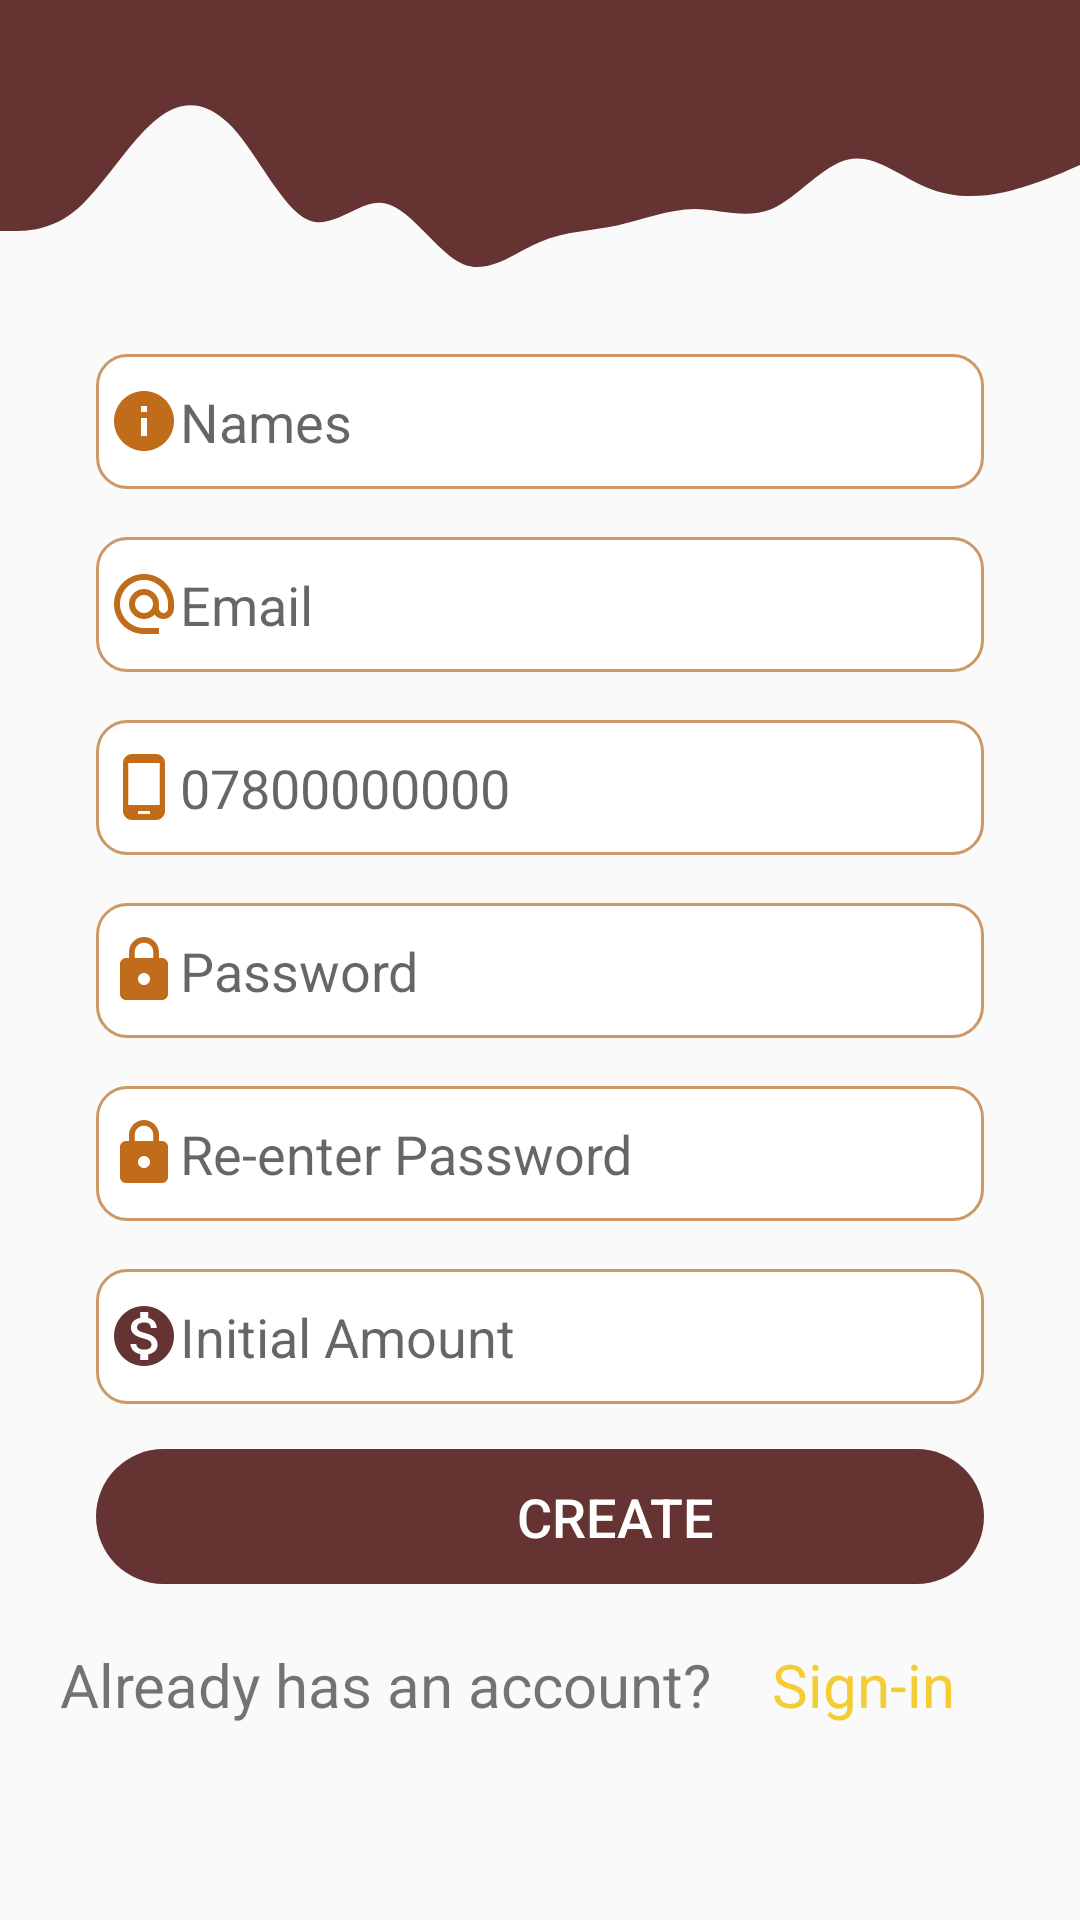

Write the Android layout XML for this screen, with the resource values it uses.
<!-- AndroidManifest.xml: application theme AppTheme -->
<!-- res/layout/activity_user.xml -->
<?xml version="1.0" encoding="utf-8"?>
<RelativeLayout xmlns:android="http://schemas.android.com/apk/res/android"
    xmlns:app="http://schemas.android.com/apk/res-auto"
    xmlns:tools="http://schemas.android.com/tools"
    android:layout_width="match_parent"
    android:layout_height="match_parent"
    tools:context=".User">

    <View
        android:layout_width="match_parent"
        android:layout_height="110dp"
        android:background="@drawable/ic_wave_login_header" />

    <ScrollView
        android:id="@+id/scrollView"
        android:layout_width="match_parent"
        android:layout_height="wrap_content"
        android:layout_marginTop="90dp">

        <LinearLayout
            android:id="@+id/gridlayout"
            android:layout_width="match_parent"
            android:layout_height="wrap_content"
            android:layout_below="@+id/header"
            android:layout_marginStart="20dp"
            android:layout_marginLeft="20dp"
            android:layout_marginEnd="20dp"
            android:orientation="vertical"
            android:padding="12dp">

            <TextView
                android:id="@+id/errors"
                android:layout_width="match_parent"
                android:layout_height="45dp"

                android:layout_marginTop="5dp"
                android:gravity="center_vertical"
                android:visibility="gone" />

            <EditText
                android:id="@+id/username"
                style="@style/EditTextUserStyle"
                android:background="@drawable/rounded_edit_text"
                android:drawableLeft="@drawable/ic_info"
                android:hint="Names" />

            <EditText
                android:id="@+id/email"
                style="@style/EditTextUserStyle"
                android:drawableLeft="@drawable/ic_email"
                android:hint="Email" />

            <EditText
                android:id="@+id/mobilePhone"
                style="@style/phoneNumberTv"


                android:hint="07800000000"
                android:inputType="phone" />

            <EditText
                android:id="@+id/pass1"
                style="@style/ptv"

                android:gravity="center_vertical"
                android:hint="Password"
                android:inputType="textPassword" />

            <EditText
                android:id="@+id/pass2"
                style="@style/ptv"

                android:gravity="center_vertical"
                android:hint="Re-enter Password"
                android:inputType="textPassword" />

            <EditText
                android:id="@+id/initialAmount"
                style="@style/EditTextUserStyle"

                android:drawableLeft="@drawable/ic_monetize"
                android:gravity="center_vertical"
                android:hint="Initial Amount"
                android:inputType="number" />

            <Button
                android:id="@+id/signUpBtn"
                android:layout_width="match_parent"
                android:layout_height="45dp"

                android:layout_marginTop="15dp"
                android:background="@drawable/rounded_button"
                android:gravity="center_horizontal|center"
                android:paddingLeft="50dp"
                android:text="Create"
                android:textAlignment="center"
                android:textColor="#fff" />
        </LinearLayout>

    </ScrollView>

    <TextView
        android:id="@+id/question"
        style="@style/bottomText"
        android:layout_below="@id/scrollView"
        android:text="Already has an account?" />

    <TextView
        style="@style/bottomText"
        android:layout_toRightOf="@+id/question"
        android:text="Sign-in"
        android:textColor="@color/colorWarning"
        android:id="@+id/openLogin"
        android:layout_below="@id/scrollView"
         />


</RelativeLayout>
<!-- resources referenced by this layout -->
<resources>
  <color name="colorWarning">#f4cc33</color>
  <!-- drawable ic_info (drawable) -->
  <vector android:height="24dp" android:tint="#C06C1A"
      android:viewportHeight="24" android:viewportWidth="24"
      android:width="24dp" xmlns:android="http://schemas.android.com/apk/res/android">
      <path android:fillColor="@android:color/white" android:pathData="M12,2C6.48,2 2,6.48 2,12s4.48,10 10,10 10,-4.48 10,-10S17.52,2 12,2zM13,17h-2v-6h2v6zM13,9h-2L11,7h2v2z"/>
  </vector>
  <!-- drawable rounded_button (drawable) -->
  <?xml version="1.0" encoding="utf-8"?>
  <shape xmlns:android="http://schemas.android.com/apk/res/android"
  android:shape="rectangle"
      >
  <solid android:color="@color/colorPrimary"/>
      <corners android:radius="64dp"/>
  </shape>
  <!-- drawable rounded_edit_text (drawable) -->
  <?xml version="1.0" encoding="utf-8"?>
  <selector xmlns:android="http://schemas.android.com/apk/res/android">
  <item>
      <shape android:shape="rectangle">
          <solid android:color="#fff"/>
          <corners android:radius="10dp" />
          <stroke android:width="1dp"
              android:color="@color/colorBk2"/>
      </shape>
  </item>
  </selector>
  <style name="EditTextUserStyle">
          <item name="android:layout_width">match_parent</item>
          <item name="android:layout_height">45dp</item>
          <item name="lineHeight">34dp</item>
          <item name="android:layout_marginTop">16dp</item>
          <item name="android:paddingLeft">4dp</item>
          <item name="android:background">@drawable/rounded_edit_text</item>
  
      </style>
  <style name="bottomText">
          <item name="android:textSize">20dp</item>
          <item name="android:layout_height">wrap_content</item>
          <item name="android:layout_width">wrap_content</item>
          <item name="android:layout_marginLeft">20dp</item>
          <item name="android:layout_marginTop">8dp</item>
      </style>
  <style name="phoneNumberTv" parent="EditTextUserStyle">
          <item name="android:drawableLeft">@drawable/ic_phone</item>
      </style>
  <style name="ptv" parent="EditTextUserStyle">
          <item name="android:drawableLeft">@drawable/ic_lock</item>
      </style>
  <style name="AppTheme" parent="Theme.AppCompat.Light.DarkActionBar">
          
  
          <item name="android:textSize">18dp</item>
          <item name="colorPrimary">@color/colorPrimary</item>
          <item name="colorPrimaryDark">@color/colorPrimaryDark</item>
          <item name="colorAccent">@color/colorAccent</item>
      </style>
  <color name="colorPrimary">#663333</color>
  <color name="colorBk2">#cc9966</color>
  <!-- drawable ic_phone (drawable) -->
  <vector android:height="24dp" android:tint="#C06C1A"
      android:viewportHeight="24" android:viewportWidth="24"
      android:width="24dp" xmlns:android="http://schemas.android.com/apk/res/android">
      <path android:fillColor="@android:color/white" android:pathData="M16,1L8,1C6.34,1 5,2.34 5,4v16c0,1.66 1.34,3 3,3h8c1.66,0 3,-1.34 3,-3L19,4c0,-1.66 -1.34,-3 -3,-3zM14,21h-4v-1h4v1zM17.25,18L6.75,18L6.75,4h10.5v14z"/>
  </vector>
  <!-- drawable ic_lock (drawable) -->
  <vector android:height="24dp" android:tint="#C06C1A"
      android:viewportHeight="24" android:viewportWidth="24"
      android:width="24dp" xmlns:android="http://schemas.android.com/apk/res/android">
      <path android:fillColor="@android:color/white" android:pathData="M18,8h-1L17,6c0,-2.76 -2.24,-5 -5,-5S7,3.24 7,6v2L6,8c-1.1,0 -2,0.9 -2,2v10c0,1.1 0.9,2 2,2h12c1.1,0 2,-0.9 2,-2L20,10c0,-1.1 -0.9,-2 -2,-2zM12,17c-1.1,0 -2,-0.9 -2,-2s0.9,-2 2,-2 2,0.9 2,2 -0.9,2 -2,2zM15.1,8L8.9,8L8.9,6c0,-1.71 1.39,-3.1 3.1,-3.1 1.71,0 3.1,1.39 3.1,3.1v2z"/>
  </vector>
  <color name="colorPrimaryDark">#ff9966</color>
  <color name="colorAccent">#cc9966</color>
</resources>
